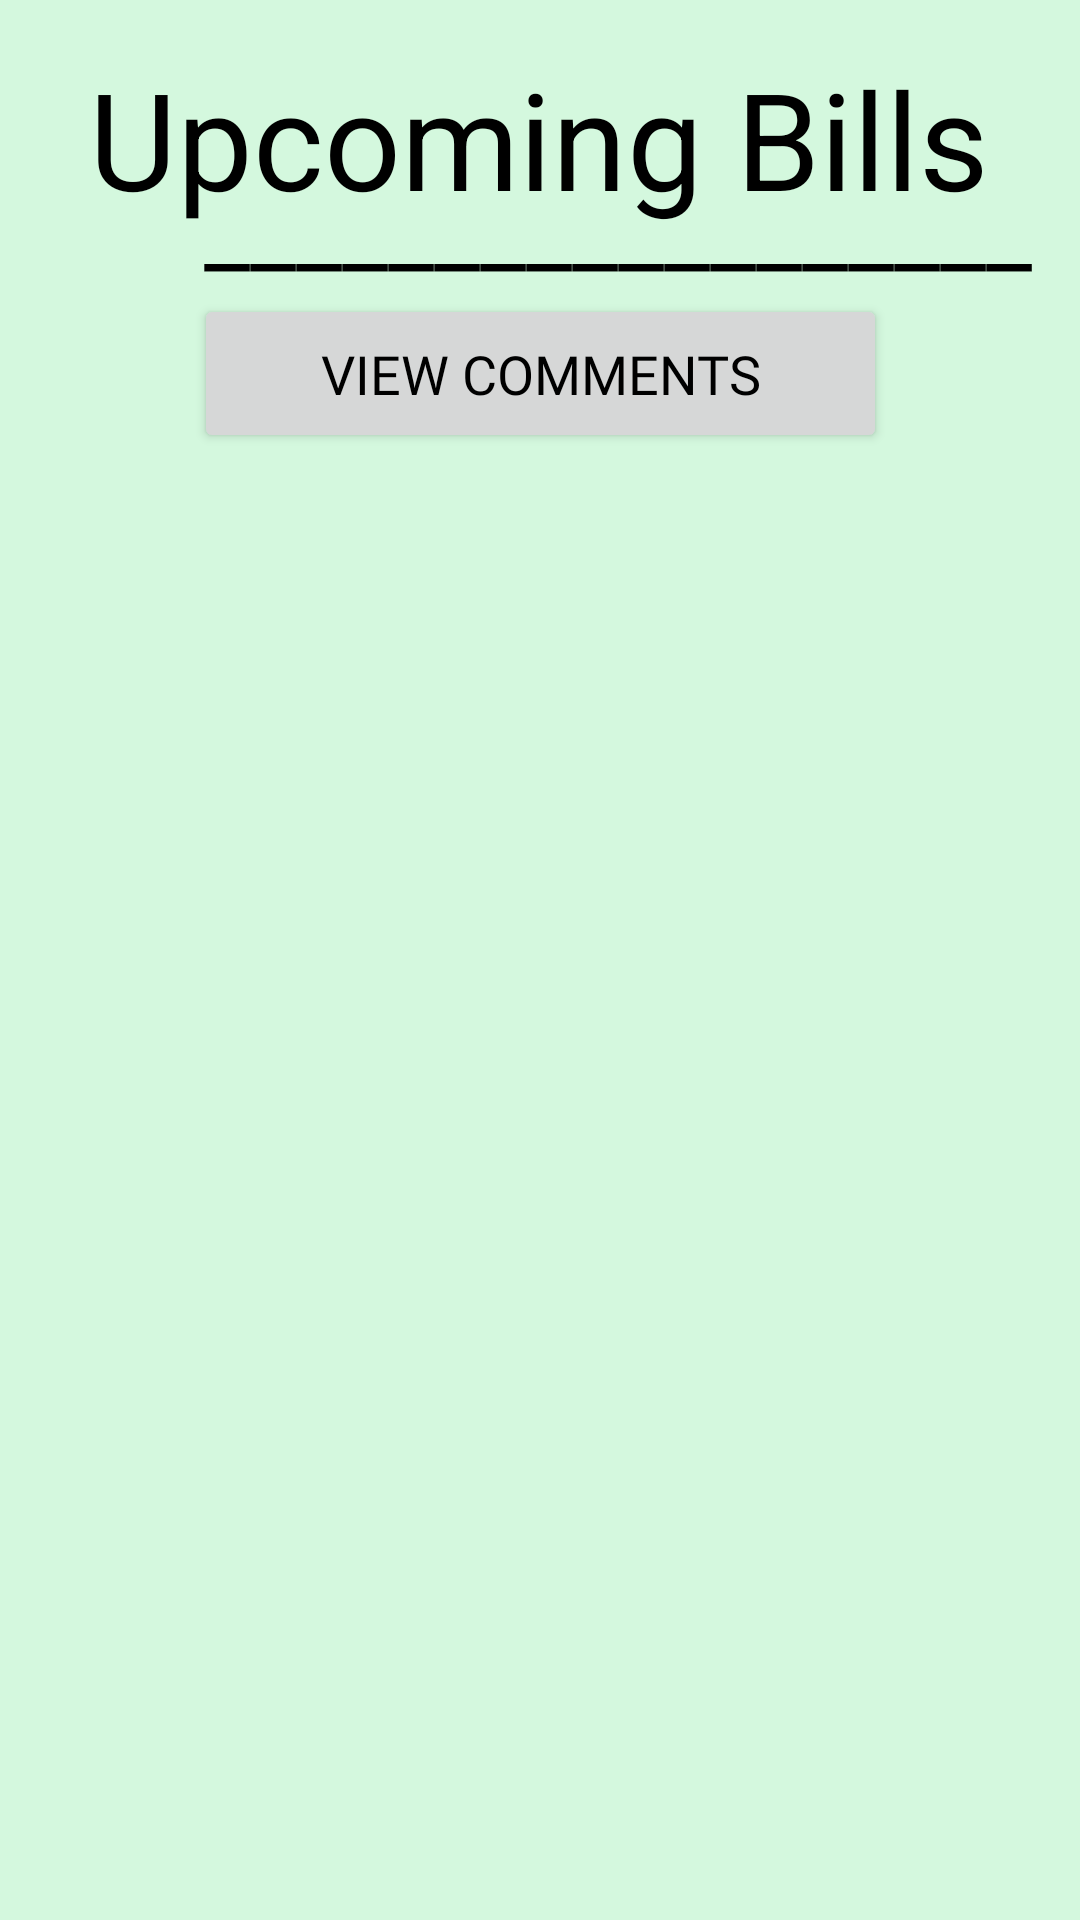

Android layout source for this screen:
<!-- AndroidManifest.xml: application theme Theme.LegiTrack -->
<!-- res/layout/activity_bill_display.xml -->
<?xml version="1.0" encoding="utf-8"?>
<androidx.constraintlayout.widget.ConstraintLayout xmlns:android="http://schemas.android.com/apk/res/android"
    xmlns:app="http://schemas.android.com/apk/res-auto"
    xmlns:tools="http://schemas.android.com/tools"
    android:id="@+id/linearLayout"
    android:layout_width="match_parent"
    android:layout_height="match_parent"
    android:background="#D4F8DE"
    android:orientation="vertical"
    tools:context=".BillDisplay">


    <TextView
        android:id="@+id/textView6"
        android:layout_width="wrap_content"
        android:layout_height="wrap_content"
        android:layout_marginTop="16dp"
        android:text="@string/bill_display"
        android:textAppearance="@style/TextAppearance.AppCompat.Display2"
        android:textColor="@color/black"
        android:textColorHighlight="@color/black"
        android:textColorHint="@color/black"
        android:textColorLink="@color/black"
        app:layout_constraintEnd_toEndOf="parent"
        app:layout_constraintHorizontal_bias="0.497"
        app:layout_constraintStart_toStartOf="parent"
        app:layout_constraintTop_toTopOf="parent"
        tools:layout_conversion_absoluteHeight="45dp"
        tools:layout_conversion_absoluteWidth="226dp" />


    <TextView
        android:id="@+id/textView5"
        android:layout_width="287dp"
        android:layout_height="46dp"
        android:layout_marginStart="68dp"
        android:layout_marginTop="52dp"
        android:scrollbarThumbHorizontal="@color/black"
        android:text="@string/underline"
        android:textAppearance="@style/TextAppearance.AppCompat.Display1"
        android:textColor="@color/black"
        android:textColorHighlight="@color/black"
        android:textColorHint="@color/black"
        android:textColorLink="@color/black"
        app:layout_constraintStart_toStartOf="parent"
        app:layout_constraintTop_toTopOf="parent"
        tools:layout_conversion_absoluteHeight="30dp"
        tools:layout_conversion_absoluteWidth="168dp" />

    <Button
        android:id="@+id/view_Comments2"
        style="@style/Widget.AppCompat.Button"
        android:layout_width="231dp"
        android:layout_height="53dp"
        android:layout_marginStart="90dp"
        android:layout_marginTop="98dp"
        android:layout_marginEnd="90dp"
        android:fontFamily="@font/lato"
        android:onClick="viewComments"
        android:text="@string/viewComments"
        android:textAppearance="@style/TextAppearance.AppCompat.Medium"
        android:textColor="@color/black"
        app:layout_constraintEnd_toEndOf="parent"
        app:layout_constraintStart_toStartOf="parent"
        app:layout_constraintTop_toTopOf="parent"
        tools:layout_conversion_absoluteHeight="48dp"
        tools:layout_conversion_absoluteWidth="230dp" />

    <androidx.recyclerview.widget.RecyclerView
        android:id="@+id/recycler_view"
        android:layout_width="415dp"
        android:layout_height="568dp"
        android:paddingHorizontal="20dp"
        app:layout_constraintBottom_toBottomOf="parent"
        app:layout_constraintEnd_toEndOf="parent"
        app:layout_constraintStart_toStartOf="parent"
        app:layout_constraintTop_toBottomOf="@+id/textView5"
        app:layout_constraintVertical_bias="1.0"
        tools:layout_conversion_absoluteHeight="160dp"
        tools:layout_conversion_absoluteWidth="411dp" />


</androidx.constraintlayout.widget.ConstraintLayout>
<!-- resources referenced by this layout -->
<resources>
  <color name="black">#FF000000</color>
  <string name="bill_display">Upcoming Bills</string>
  <string name="underline">________________________</string>
  <string name="viewComments">VIEW COMMENTS</string>
  <style name="Theme.LegiTrack" parent="Theme.MaterialComponents.DayNight.DarkActionBar">
          
          <item name="colorPrimary">@color/olive_green</item>
          <item name="colorPrimaryVariant">@color/very_light_green</item>
          <item name="colorOnPrimary">@color/black</item>
          
          <item name="colorSecondary">@color/light_green</item>
          <item name="colorSecondaryVariant">@color/light_green</item>
          <item name="colorOnSecondary">@color/black</item>
          
          <item name="android:statusBarColor" tools:targetApi="l">?attr/colorPrimaryVariant</item>
          
      </style>
  <color name="olive_green">#204829</color>
  <color name="very_light_green">#92e5a1</color>
  <color name="light_green">#80ce87</color>
</resources>
